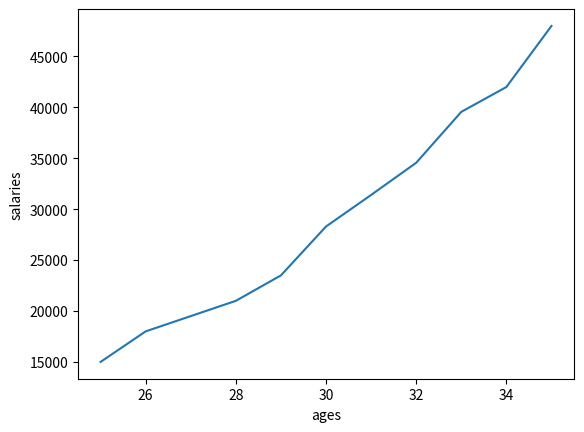

Reproduce this figure in Python.
from matplotlib import pyplot as plt 

ages_x = list(range(25, 36)) 	#x-axis elements
others_y = [15000, 18000, 19500, 21000, 23500, 28300, 31400, 34560, 39560, 42000, 48000]	#y-axis element

plt.plot(ages_x, others_y)

#add labels
plt.xlabel('ages')
plt.ylabel('salaries')

plt.show()